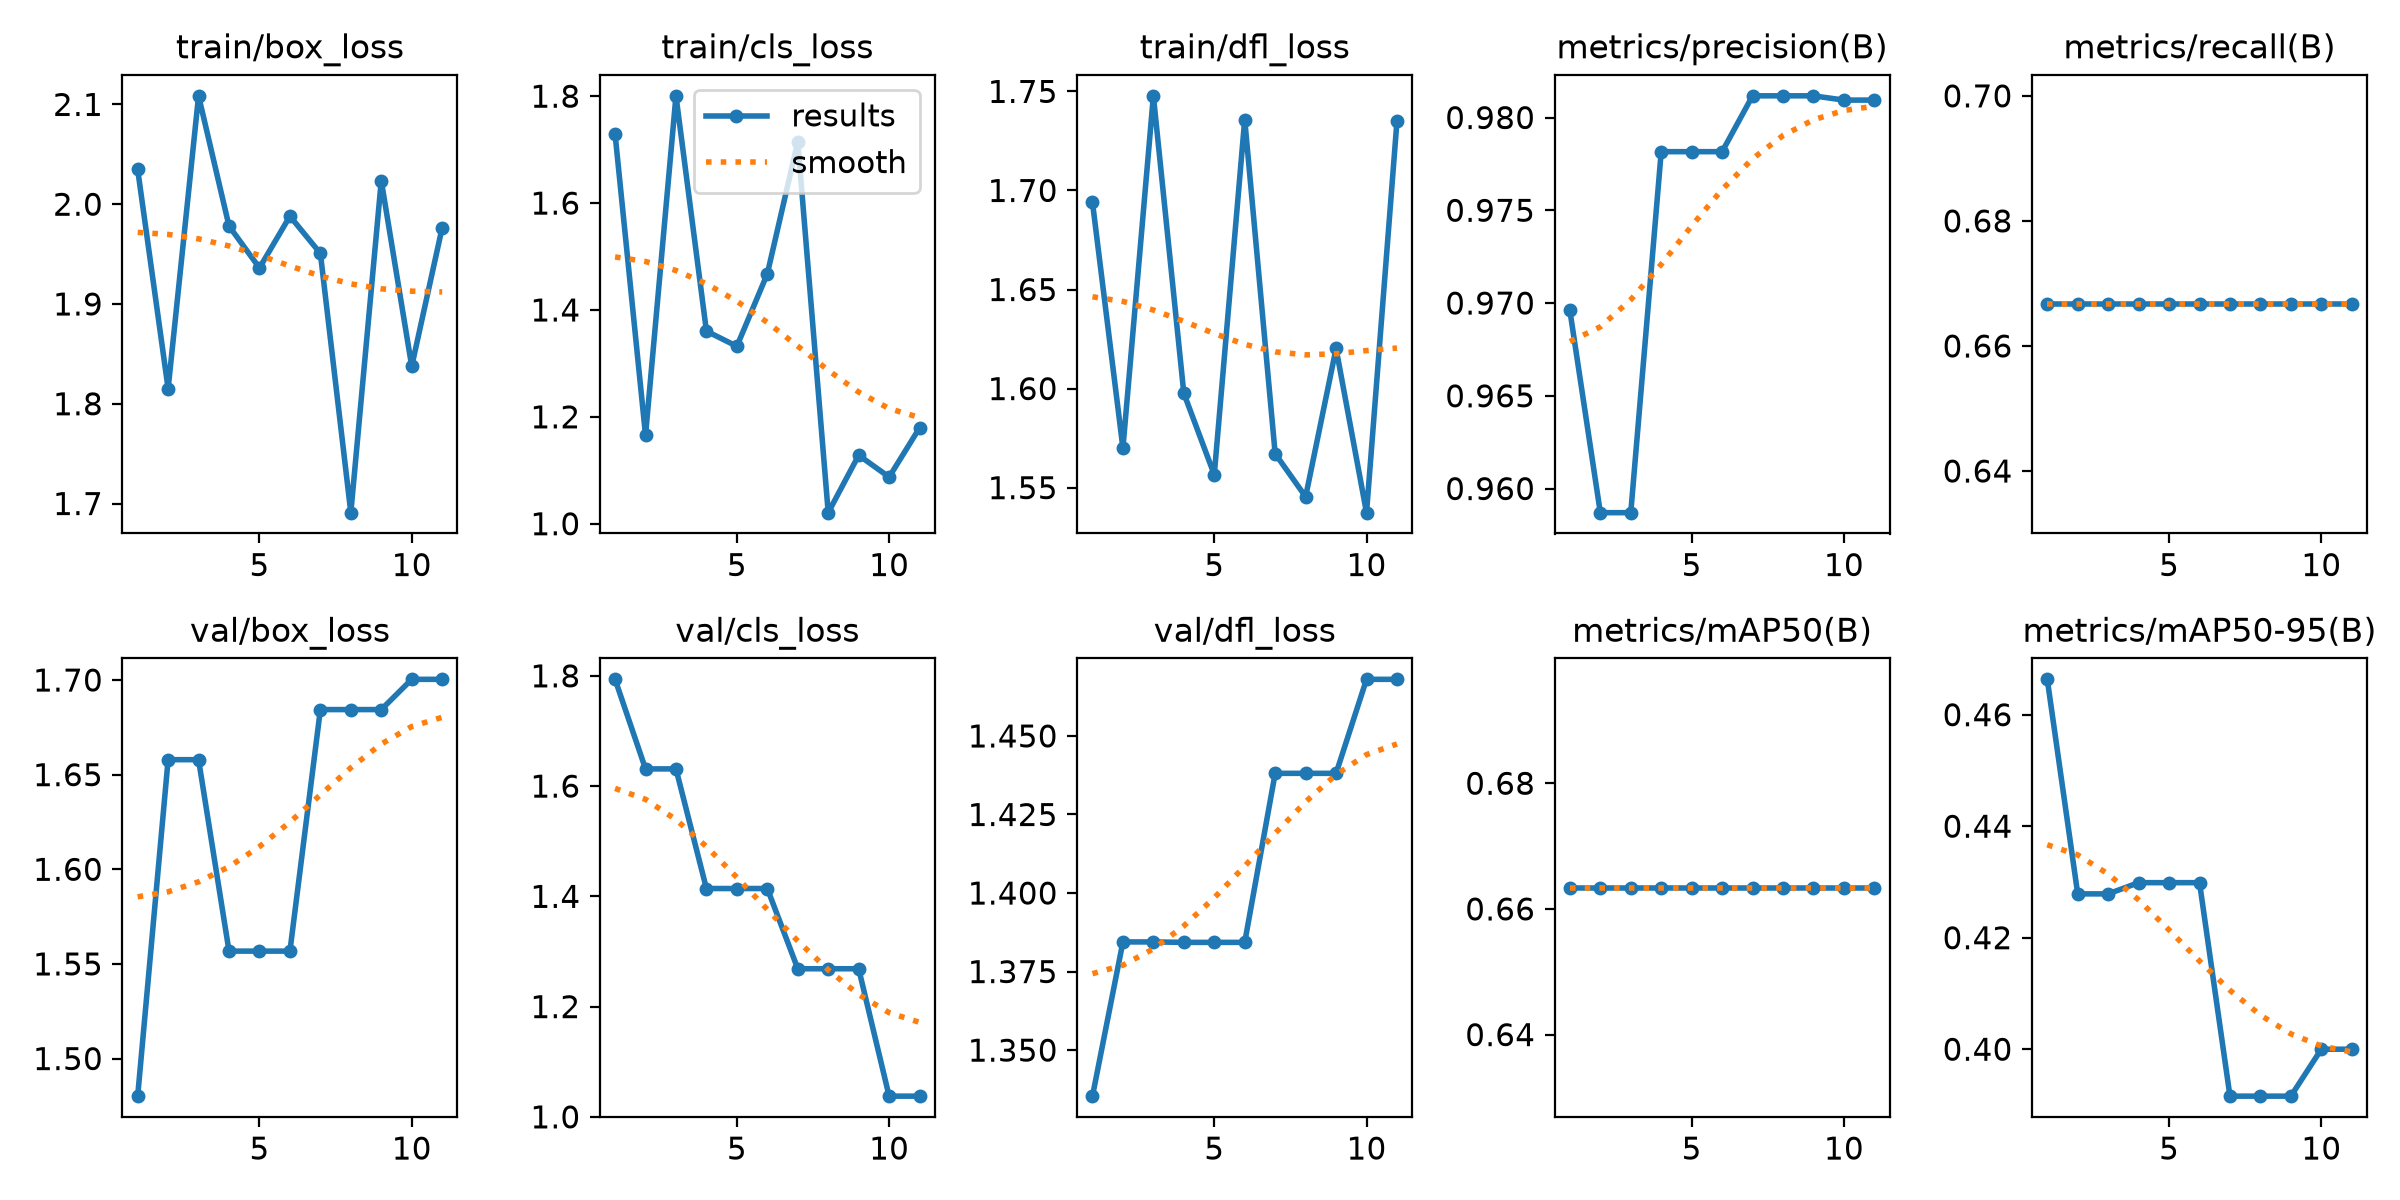

The data file committed next to this chart (first rows):
epoch, time, train/box_loss, train/cls_loss, train/dfl_loss, metrics/precision(B), metrics/recall(B), metrics/mAP50(B), metrics/mAP50-95(B), val/box_loss, val/cls_loss, val/dfl_loss, lr/pg0, lr/pg1, lr/pg2
1, 16.98, 2.035, 1.729, 1.694, 0.9696, 0.6667, 0.6634, 0.4663, 1.48, 1.794, 1.335, 0.0004444, 0.0004444, 0.0004444
2, 31.76, 1.815, 1.166, 1.57, 0.9587, 0.6667, 0.6634, 0.4279, 1.658, 1.631, 1.384, 0.001056, 0.001056, 0.001056
3, 43.37, 2.109, 1.801, 1.748, 0.9587, 0.6667, 0.6634, 0.4279, 1.658, 1.631, 1.384, 0.001602, 0.001602, 0.001602
4, 55.39, 1.978, 1.36, 1.598, 0.9782, 0.6667, 0.6634, 0.4299, 1.557, 1.414, 1.384, 0.001703, 0.001703, 0.001703
5, 67.42, 1.936, 1.332, 1.557, 0.9782, 0.6667, 0.6634, 0.4299, 1.557, 1.414, 1.384, 0.001604, 0.001604, 0.001604
6, 80.71, 1.988, 1.468, 1.736, 0.9782, 0.6667, 0.6634, 0.4299, 1.557, 1.414, 1.384, 0.001505, 0.001505, 0.001505
7, 91.16, 1.951, 1.715, 1.567, 0.9812, 0.6667, 0.6634, 0.3916, 1.684, 1.269, 1.438, 0.001406, 0.001406, 0.001406
8, 101.2, 1.691, 1.021, 1.545, 0.9812, 0.6667, 0.6634, 0.3916, 1.684, 1.269, 1.438, 0.001307, 0.001307, 0.001307
9, 111.2, 2.024, 1.128, 1.62, 0.9812, 0.6667, 0.6634, 0.3916, 1.684, 1.269, 1.438, 0.001208, 0.001208, 0.001208
10, 121.1, 1.838, 1.087, 1.537, 0.9809, 0.6667, 0.6634, 0.4, 1.7, 1.038, 1.468, 0.001109, 0.001109, 0.001109
11, 135.4, 1.977, 1.179, 1.735, 0.9809, 0.6667, 0.6634, 0.4, 1.7, 1.038, 1.468, 0.00101, 0.00101, 0.00101
